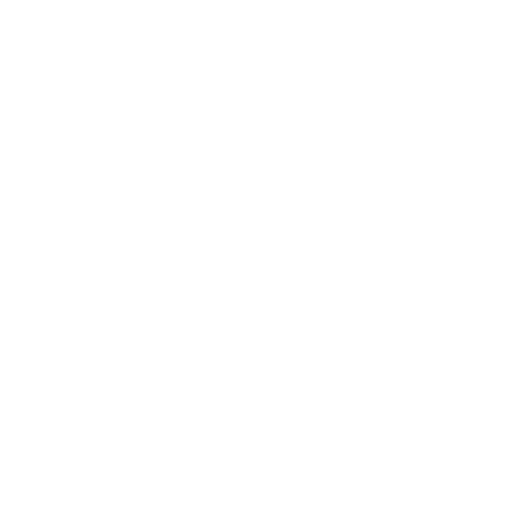
t = 0.00 s
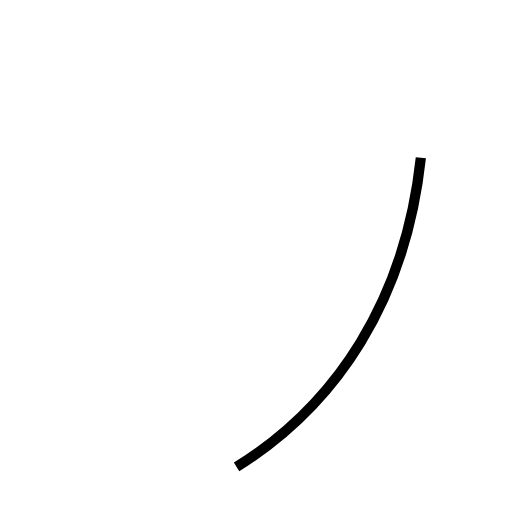
t = 1.09 s
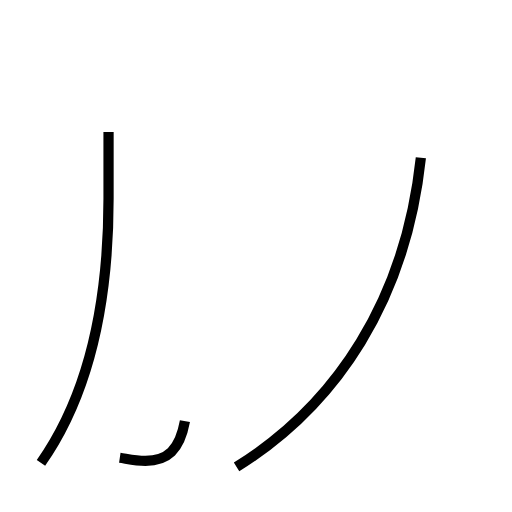
t = 2.36 s
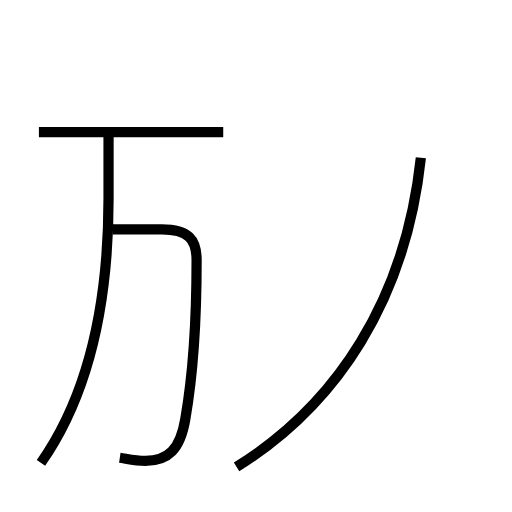
t = 3.67 s
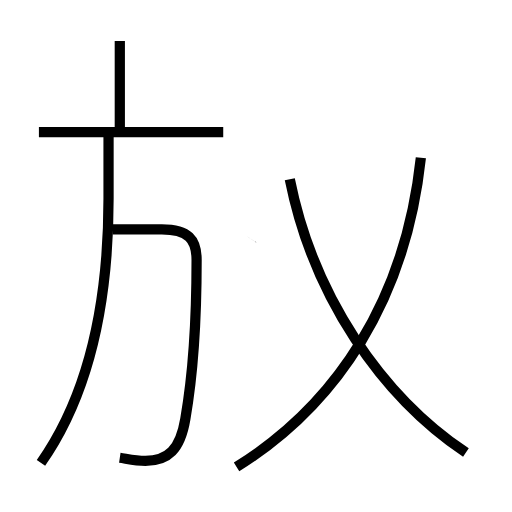
t = 4.91 s
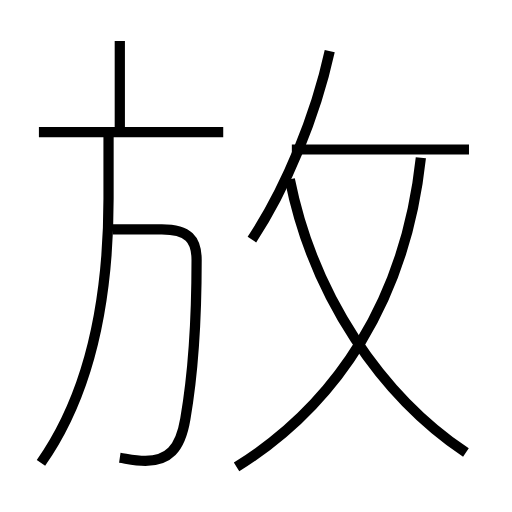
t = 6.03 s

The animated SVG that drew these frames (rendered in a browser with its animation timeline set to each time). Animation: 8 SMIL elements (animate=8); one cycle of 6.03 s.

<?xml version='1.0' encoding='utf-8'?>
<svg viewBox="0.0 -6.0 50.0 50.0" version="1.1" xmlns="http://www.w3.org/2000/svg"><rect x="-1000" y="-1000" width="2000" height="2000" stroke="white" fill="white" /><g style="fill:none;stroke:#000000;stroke-width:1"><path d="M 23.1 1.6 C 32.9 -4.5 39.6 -14.7 41.1 -28.6 " transform="translate(0.0 38.0)" stroke-dasharray="36.449714602979284" stroke-dashoffset="36.449714602979284"><animate attributeName="stroke-dashoffset" from="36.449714602979284" to="0" dur="1.0934914380893785s" begin="0s" fill="freeze" /></path><path d="M 4.0 1.2 C 8.0 -4.5 10.6 -12.9 10.6 -24.6 L 10.6 -31.1 " transform="translate(0.0 38.0)" stroke-dasharray="33.54130837403369" stroke-dashoffset="33.54130837403369"><animate attributeName="stroke-dashoffset" from="33.54130837403369" to="0" dur="1.0062392512210108s" begin="1.0934914380893785s" fill="freeze" /></path><path d="M 11.7 0.7 C 12.4 0.8 13.2 1.0 14.2 1.0 C 16.4 1.0 17.6 -0.1 18.1 -3.1 C 18.9 -7.7 19.2 -13.1 19.2 -18.6 C 19.2 -20.6 18.4 -21.6 15.8 -21.6 L 11.0 -21.6 " transform="translate(0.0 38.0)" stroke-dasharray="34.46926588209122" stroke-dashoffset="34.46926588209122"><animate attributeName="stroke-dashoffset" from="34.46926588209122" to="0" dur="1.0340779764627366s" begin="2.0997306893103893s" fill="freeze" /></path><path d="M 21.8 -31.1 L 3.8 -31.1 " transform="translate(0.0 38.0)" stroke-dasharray="18.0" stroke-dashoffset="18.0"><animate attributeName="stroke-dashoffset" from="18.0" to="0" dur="0.54s" begin="3.1338086657731257s" fill="freeze" /></path><path d="M 11.7 -31.5 L 11.7 -40.0 " transform="translate(0.0 38.0)" stroke-dasharray="8.5" stroke-dashoffset="8.5"><animate attributeName="stroke-dashoffset" from="8.5" to="0" dur="0.255s" begin="3.6738086657731257s" fill="freeze" /></path><path d="M 45.5 0.2 C 37.3 -5.3 30.6 -15.0 28.3 -26.5 " transform="translate(0.0 38.0)" stroke-dasharray="32.55830119488338" stroke-dashoffset="32.55830119488338"><animate attributeName="stroke-dashoffset" from="32.55830119488338" to="0" dur="0.9767490358465013s" begin="3.9288086657731256s" fill="freeze" /></path><path d="M 24.6 -20.6 C 27.9 -25.6 30.8 -32.6 32.2 -39.0 " transform="translate(0.0 38.0)" stroke-dasharray="20.009197583664996" stroke-dashoffset="20.009197583664996"><animate attributeName="stroke-dashoffset" from="20.009197583664996" to="0" dur="0.6002759275099498s" begin="4.905557701619627s" fill="freeze" /></path><path d="M 45.8 -29.4 L 28.5 -29.4" transform="translate(0.0 38.0)" stroke-dasharray="17.299999999999997" stroke-dashoffset="17.299999999999997"><animate attributeName="stroke-dashoffset" from="17.299999999999997" to="0" dur="0.5189999999999999s" begin="5.505833629129577s" fill="freeze" /></path></g></svg>
